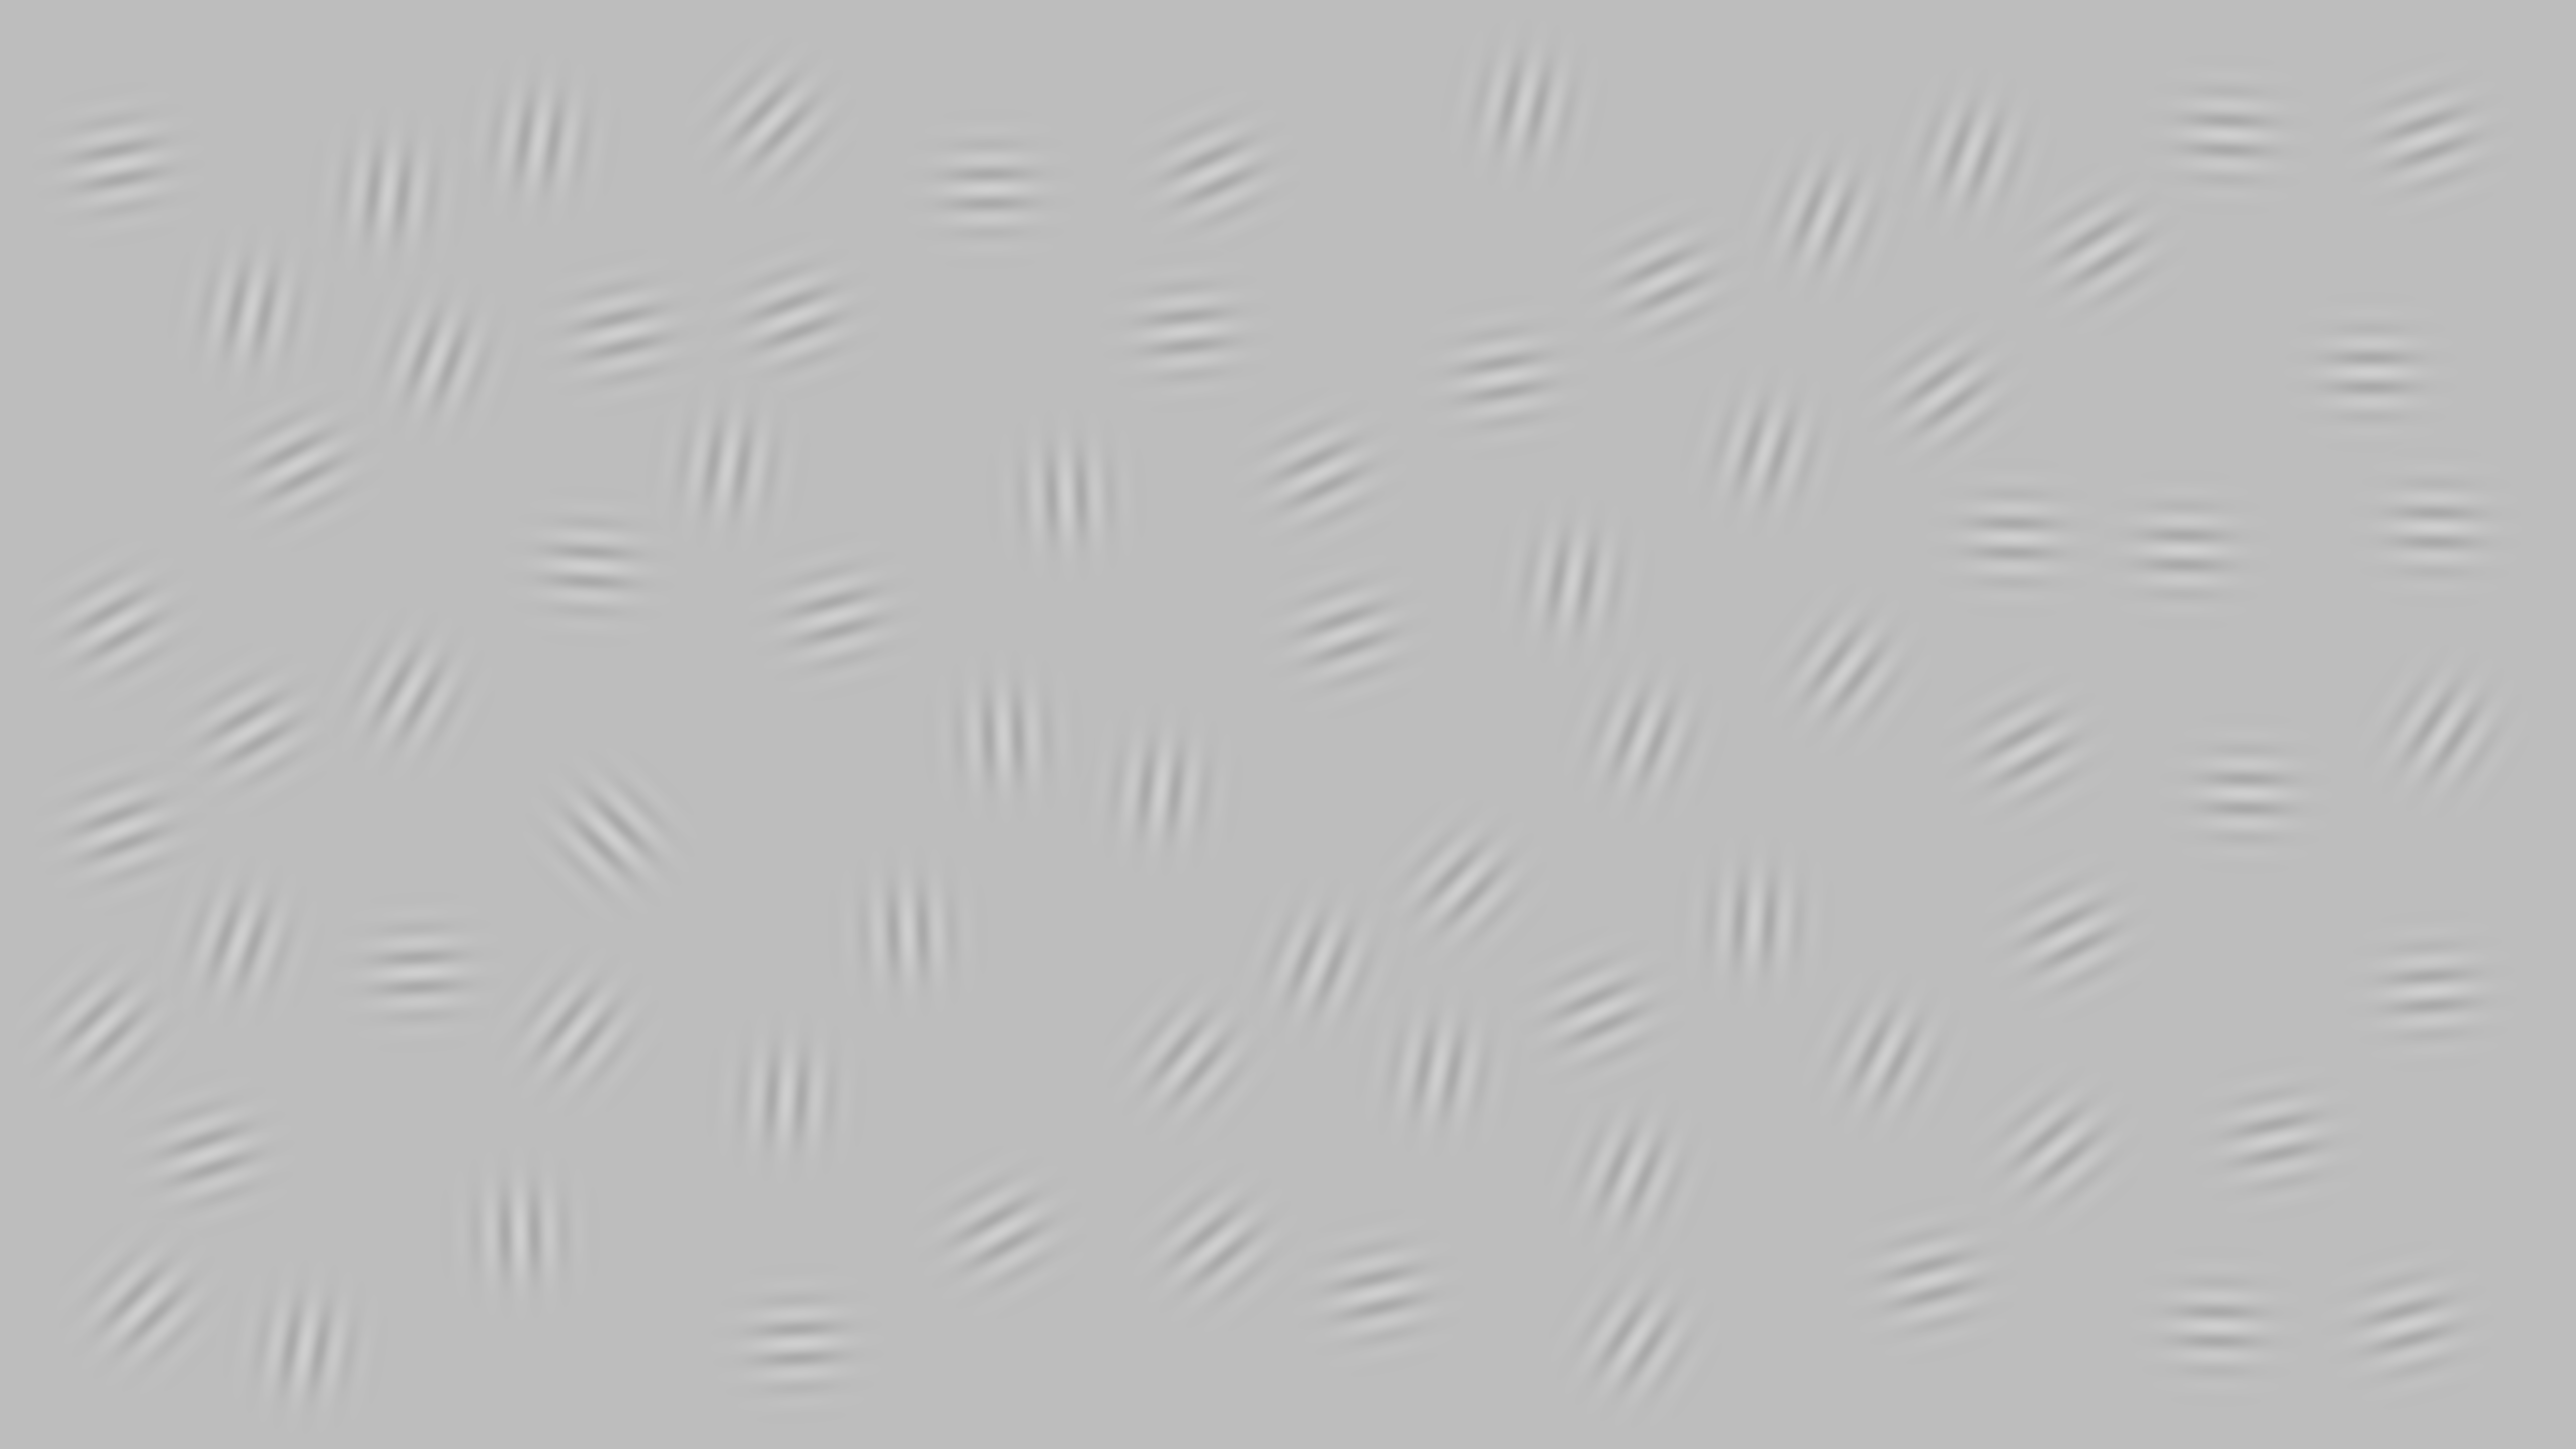

The file beside this chart, header and first rows:
1213, 2739, 4831, 2308, 1586, 4174, 1564, 3241, 2416, 4407, 4427, 3126, 1173, 4464, 2908, 4786, 1072, 3669, 832, 1660, 4342, 1988, 1805, 2987
1660, 2570, 1970, 1570, 2671, 496, 2181, 2333, 2476, 2637, 269, 1156, 1127, 1578, 1760, 2634, 279, 1332, 1933, 1226, 1094, 2450, 1852, 751
0.25, 0.25, 0.25, 0.25, 0.25, 0.25, 0.25, 0.25, 0.25, 0.25, 0.25, 0.25, 0.25, 0.25, 0.25, 0.25, 0.25, 0.25, 0.25, 0.25, 0.25, 0.25, 0.25, 0.25
315, 437, 446, 367, 447, 418, 364, 383, 410, 451, 452, 370, 453, 451, 404, 435, 369, 397, 447, 435, 451, 421, 358, 440
